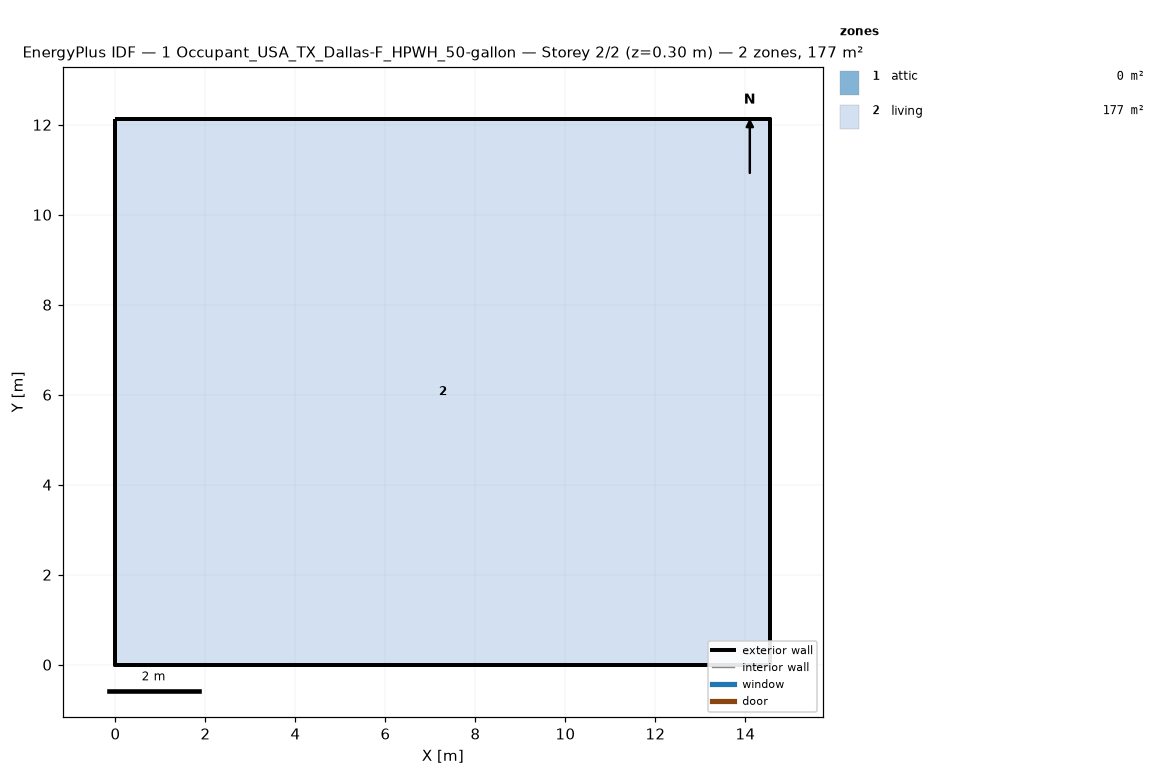
=== STOREY PLAN SPEC (per zone: floor XY polygon, exterior-wall plan segments, windows/doors) ===
zone 1: attic  (0.0 m²)
  exterior wall: (14.55, 0.00) – (14.55, 12.13) – (14.55, 6.06)  [18.2 m]
  exterior wall: (0.00, 12.13) – (0.00, 0.00) – (0.00, 6.06)  [18.2 m]
zone 2: living  (176.5 m²)
  floor: (0.00, 0.00) (0.00, 12.13) (14.55, 12.13) (14.55, 0.00)
  exterior wall: (0.00, 0.00) – (14.55, 0.00)  [14.6 m]
  exterior wall: (14.55, 0.00) – (14.55, 12.13)  [12.1 m]
  exterior wall: (14.55, 12.13) – (0.00, 12.13)  [14.6 m]
  exterior wall: (0.00, 12.13) – (0.00, 0.00)  [12.1 m]

=== DERIVED (storey summary) ===
Building: 1 Occupant_USA_TX_Dallas-F_HPWH_50-gallon
Storey: 2 of 2  (floor level z = 0.30 m)
Storey gross floor area: 176.5 m²
Zones on this storey: 2
  - attic: floor 0.0 m²; exterior wall 36.4 m (24.5 m²); WWR 0.0%
  - living: floor 176.5 m²; exterior wall 53.4 m (146.4 m²); WWR 0.0%
Zone adjacency: (none detected)